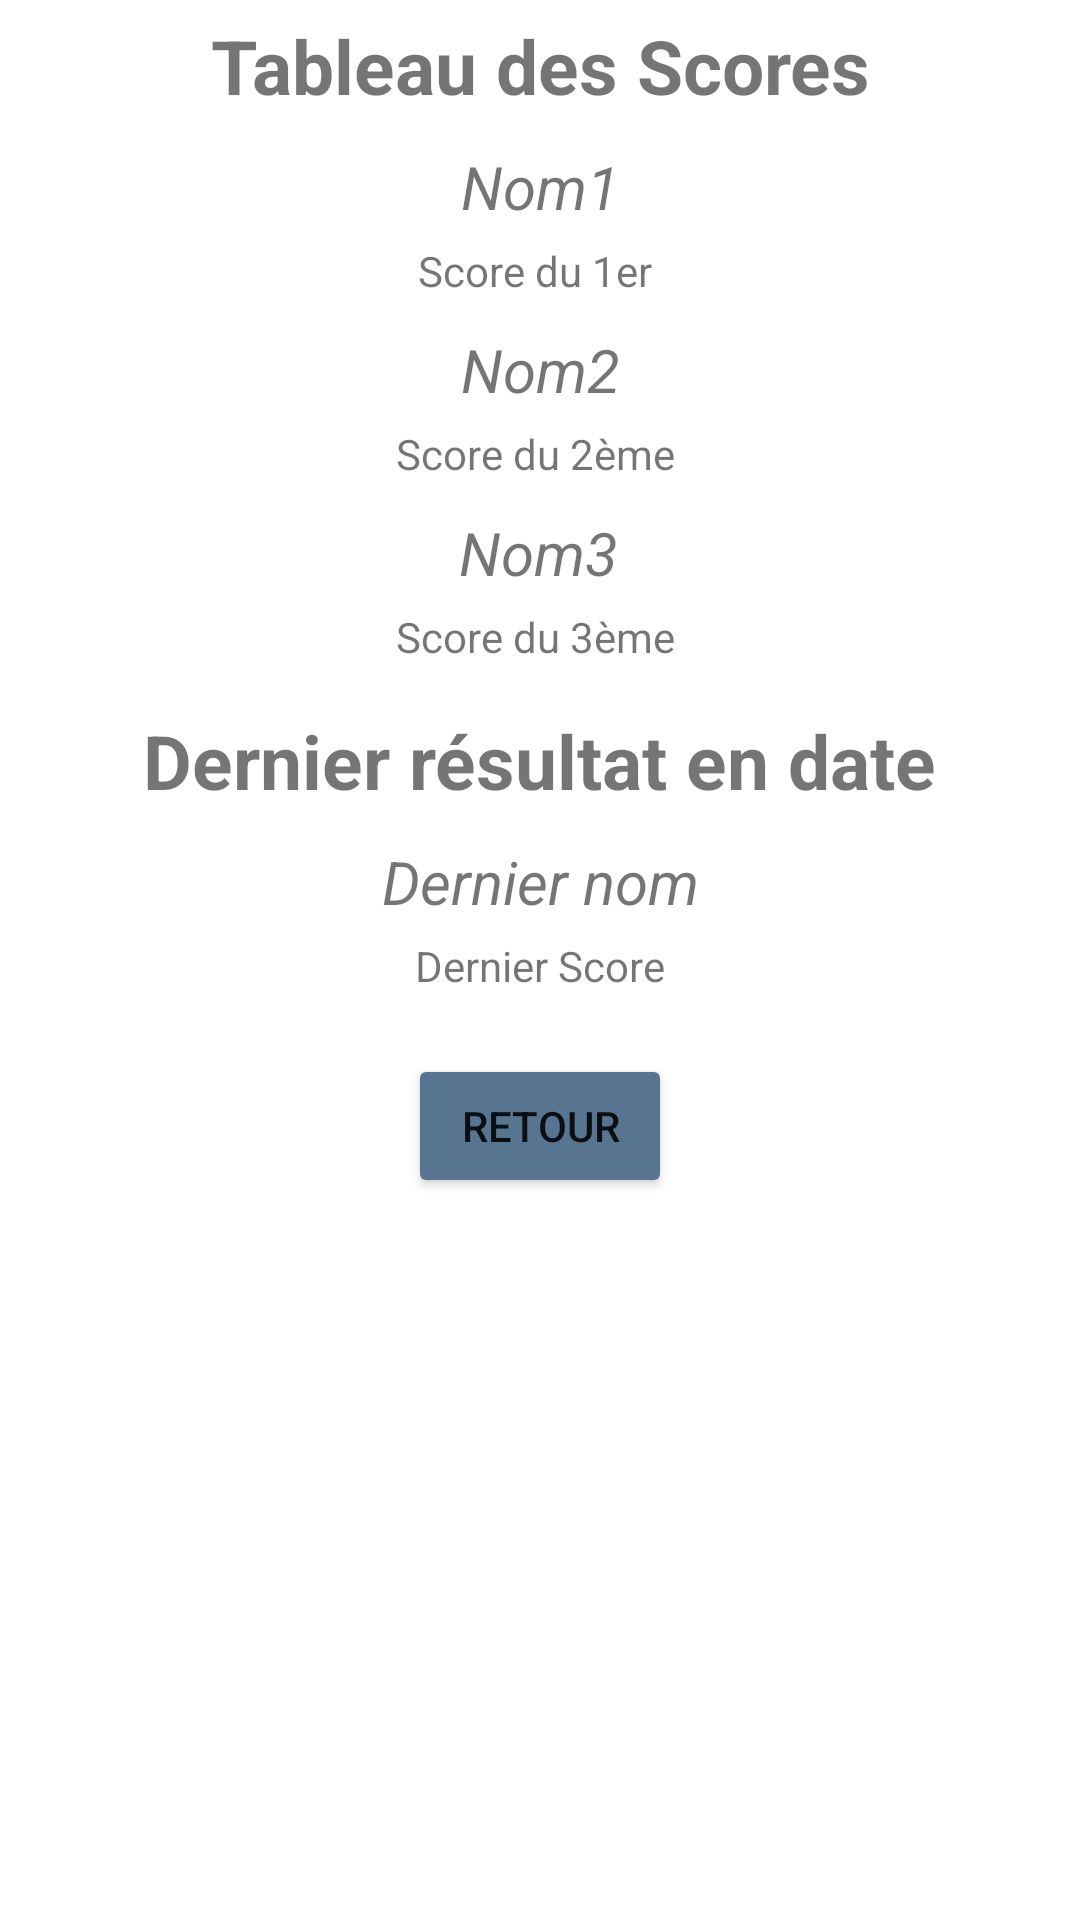

Reconstruct the res/layout file that produces this screen, plus the resources it refers to.
<!-- AndroidManifest.xml: application theme Theme.Cahutte -->
<!-- res/layout/activity_tableau_scores.xml -->
<?xml version="1.0" encoding="utf-8"?>
<androidx.constraintlayout.widget.ConstraintLayout xmlns:android="http://schemas.android.com/apk/res/android"
    xmlns:app="http://schemas.android.com/apk/res-auto"
    xmlns:tools="http://schemas.android.com/tools"
    android:layout_width="match_parent"
    android:layout_height="match_parent"
    tools:context=".TableauScoresActivity">

    <TextView
        android:id="@+id/textTableauScore"
        android:layout_width="wrap_content"
        android:layout_height="wrap_content"
        android:layout_marginTop="5dp"
        android:text="Tableau des Scores"
        android:textSize="25dp"
        android:textStyle="bold"
        app:layout_constraintEnd_toEndOf="parent"
        app:layout_constraintStart_toStartOf="parent"
        app:layout_constraintTop_toTopOf="parent" />

    <TextView
        android:id="@+id/textDernierScore"
        android:layout_width="wrap_content"
        android:layout_height="wrap_content"
        android:layout_marginTop="15dp"
        android:text="Dernier résultat en date"
        android:textSize="25dp"
        android:textStyle="bold"
        app:layout_constraintEnd_toEndOf="parent"
        app:layout_constraintStart_toStartOf="parent"
        app:layout_constraintTop_toBottomOf="@+id/textScore3" />

    <TextView
        android:id="@+id/textNom1"
        android:layout_width="wrap_content"
        android:layout_height="wrap_content"
        android:layout_marginTop="10dp"
        android:text="Nom1"
        android:textSize="20dp"
        android:textStyle="italic"
        app:layout_constraintEnd_toEndOf="parent"
        app:layout_constraintStart_toStartOf="parent"
        app:layout_constraintTop_toBottomOf="@+id/textTableauScore" />

    <TextView
        android:id="@+id/textNom2"
        android:layout_width="wrap_content"
        android:layout_height="wrap_content"
        android:layout_marginTop="10dp"
        android:text="Nom2"
        android:textSize="20dp"
        android:textStyle="italic"
        app:layout_constraintEnd_toEndOf="parent"
        app:layout_constraintHorizontal_bias="0.501"
        app:layout_constraintStart_toStartOf="parent"
        app:layout_constraintTop_toBottomOf="@+id/textScore1" />

    <TextView
        android:id="@+id/textNom3"
        android:layout_width="wrap_content"
        android:layout_height="wrap_content"
        android:layout_marginTop="10dp"
        android:text="Nom3"
        android:textSize="20dp"
        android:textStyle="italic"
        app:layout_constraintEnd_toEndOf="parent"
        app:layout_constraintHorizontal_bias="0.498"
        app:layout_constraintStart_toStartOf="parent"
        app:layout_constraintTop_toBottomOf="@+id/textScore2" />

    <TextView
        android:id="@+id/textNomDer"
        android:layout_width="wrap_content"
        android:layout_height="wrap_content"
        android:layout_marginTop="10dp"
        android:text="Dernier nom"
        android:textSize="20dp"
        android:textStyle="italic"
        app:layout_constraintEnd_toEndOf="parent"
        app:layout_constraintHorizontal_bias="0.501"
        app:layout_constraintStart_toStartOf="parent"
        app:layout_constraintTop_toBottomOf="@+id/textDernierScore" />

    <TextView
        android:id="@+id/textScore1"
        android:layout_width="wrap_content"
        android:layout_height="wrap_content"
        android:layout_marginTop="5dp"
        android:text="Score du 1er "
        app:layout_constraintEnd_toEndOf="parent"
        app:layout_constraintStart_toStartOf="parent"
        app:layout_constraintTop_toBottomOf="@+id/textNom1" />

    <TextView
        android:id="@+id/textScore2"
        android:layout_width="wrap_content"
        android:layout_height="wrap_content"
        android:layout_marginTop="5dp"
        android:text="Score du 2ème "
        app:layout_constraintEnd_toEndOf="parent"
        app:layout_constraintStart_toStartOf="parent"
        app:layout_constraintTop_toBottomOf="@+id/textNom2" />

    <TextView
        android:id="@+id/textScore3"
        android:layout_width="wrap_content"
        android:layout_height="wrap_content"
        android:layout_marginTop="5dp"
        android:text="Score du 3ème "
        app:layout_constraintEnd_toEndOf="parent"
        app:layout_constraintStart_toStartOf="parent"
        app:layout_constraintTop_toBottomOf="@+id/textNom3" />

    <TextView
        android:id="@+id/textScoreDer"
        android:layout_width="wrap_content"
        android:layout_height="wrap_content"
        android:layout_marginTop="5dp"
        android:text="Dernier Score"
        app:layout_constraintEnd_toEndOf="parent"
        app:layout_constraintStart_toStartOf="parent"
        app:layout_constraintTop_toBottomOf="@+id/textNomDer" />

    <Button
        android:id="@+id/retour"
        android:layout_width="wrap_content"
        android:layout_height="wrap_content"
        android:layout_marginTop="20dp"
        android:text="Retour"
        android:backgroundTint="#577590"
        app:layout_constraintEnd_toEndOf="parent"
        app:layout_constraintStart_toStartOf="parent"
        app:layout_constraintTop_toBottomOf="@+id/textScoreDer" />
</androidx.constraintlayout.widget.ConstraintLayout>
<!-- resources referenced by this layout -->
<resources>
  <style name="Theme.Cahutte" parent="Theme.MaterialComponents.DayNight.DarkActionBar">
          
          <item name="colorPrimary">@color/purple_500</item>
          <item name="colorPrimaryVariant">@color/purple_700</item>
          <item name="colorOnPrimary">@color/white</item>
          
          <item name="colorSecondary">@color/teal_200</item>
          <item name="colorSecondaryVariant">@color/teal_700</item>
          <item name="colorOnSecondary">@color/black</item>
          
          <item name="android:statusBarColor" tools:targetApi="l">?attr/colorPrimaryVariant</item>
          
      </style>
  <color name="purple_500">#FF6200EE</color>
  <color name="purple_700">#FF3700B3</color>
  <color name="white">#FFFFFFFF</color>
  <color name="teal_200">#FF03DAC5</color>
  <color name="teal_700">#FF018786</color>
  <color name="black">#FF000000</color>
</resources>
